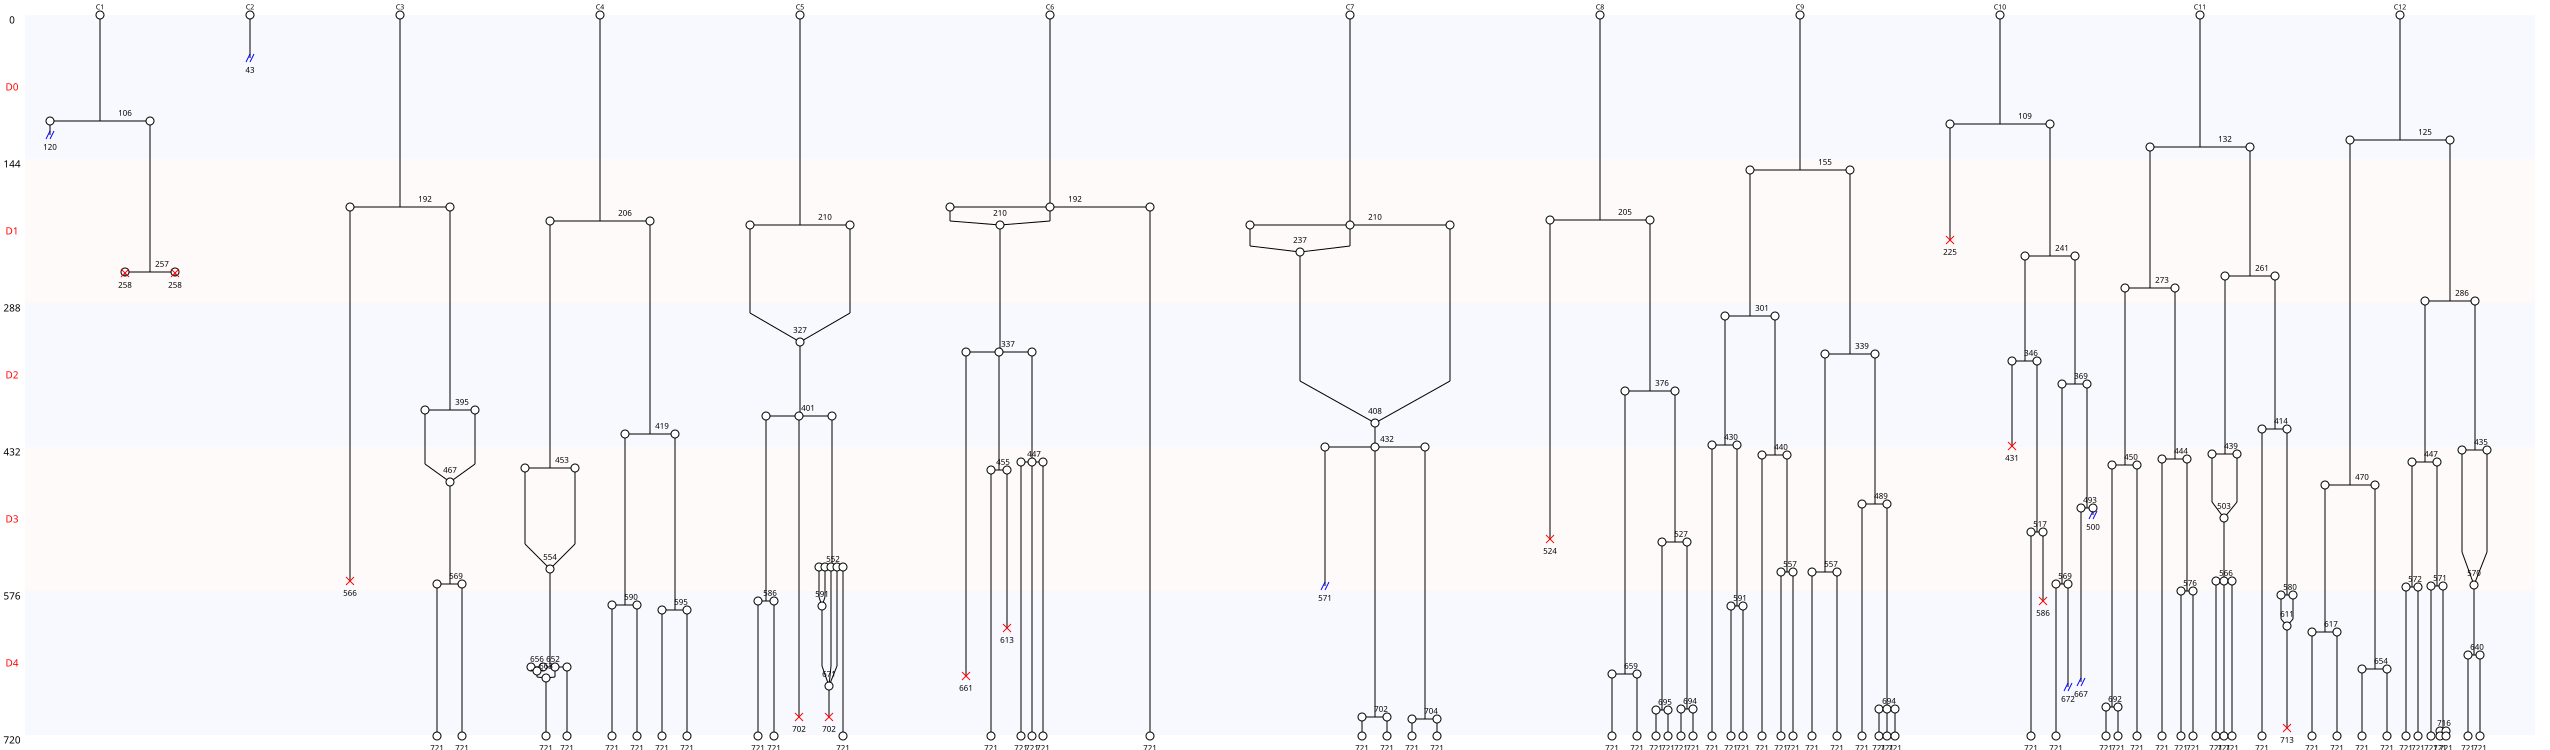

The data file committed next to this chart (first rows):
Nombre de cellules à J0, 12
Nombre de cellules à J5, 61
Nombre de mitoses totale, 68
Nombre de cycles mitotiques, 5.667
Nombre de mitoses normales, 52
Nombre de mitoses anormales, 16
Nombre de mitoses non dichotomiques, 10
Nombre de refusions après mitose, 13
Nombre total de morts, 12
Nombre de mort sans mitose, 0
Nombre de mort après mitose, 12
Nombre de sorties, 6
Longueur moyenne entre deux cycles, 172
Longueur moyenne entre T0 et première di…, 167
Nom des cellules, C1, C2, C3, C4, C5, C6, C7, C8, C9, C10, C11, C12
Nombre de divisions, 2, 0, 3, 6, 4, 4, 4, 6, 10, 7, 11, 11
Nombre de divisions, 0, 1, 2, 3, 4, 5, 6, 7, 8, 9, 10, 11
Nombre de cellules concernées, 1, 0, 1, 1, 3, 0, 2, 1, 0, 0, 1, 2
